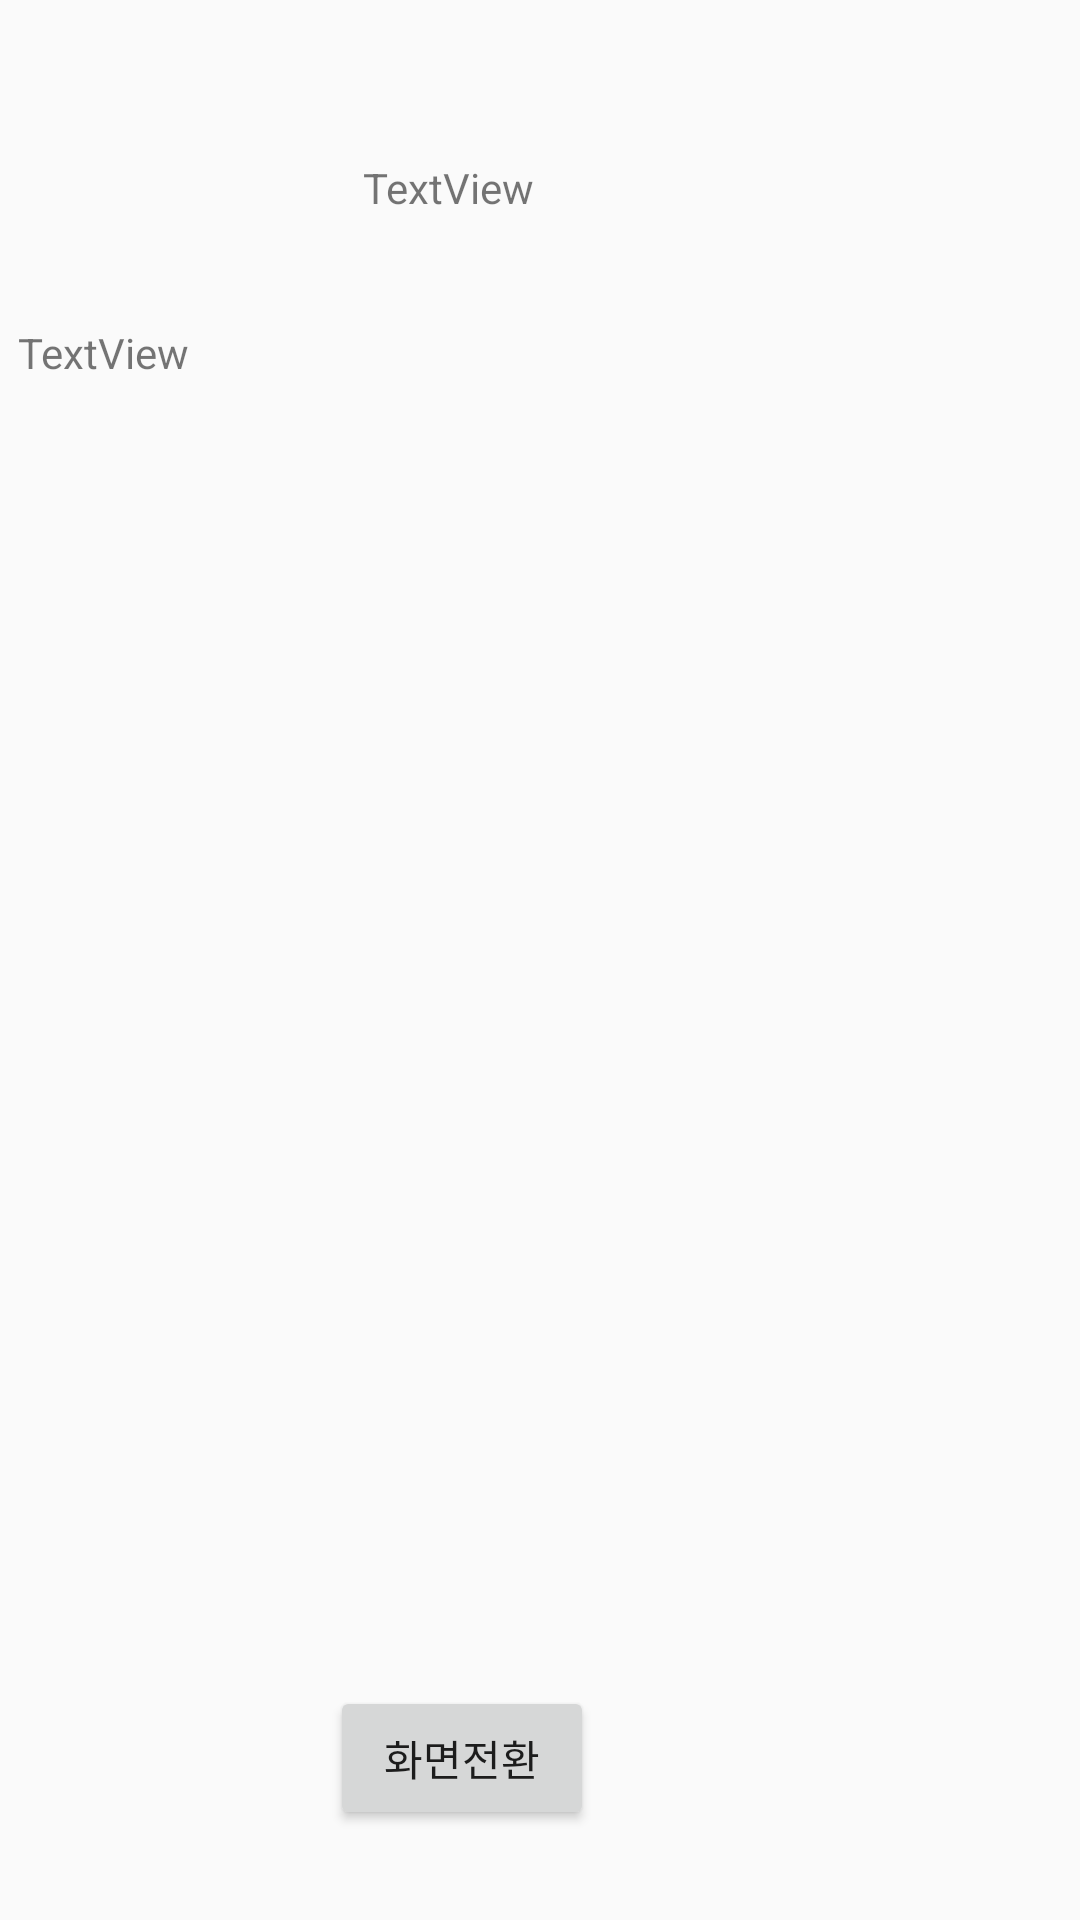

The Android layout XML behind this screen, and the referenced resources:
<!-- AndroidManifest.xml: application theme Theme.CapstoneTest -->
<!-- res/layout/activity_text.xml -->
<?xml version="1.0" encoding="utf-8"?>
<androidx.constraintlayout.widget.ConstraintLayout xmlns:android="http://schemas.android.com/apk/res/android"
    xmlns:app="http://schemas.android.com/apk/res-auto"
    xmlns:tools="http://schemas.android.com/tools"
    android:layout_width="match_parent"
    android:layout_height="match_parent"
    tools:context=".textActivity">

    <Button
        android:id="@+id/mButton"
        android:layout_width="wrap_content"
        android:layout_height="wrap_content"
        android:layout_marginTop="490dp"
        android:layout_marginEnd="162dp"
        android:text="화면전환"
        app:layout_constraintEnd_toEndOf="parent"
        app:layout_constraintTop_toBottomOf="@+id/textTitle"
        tools:ignore="MissingConstraints" />

    <TextView
        android:id="@+id/textTitle"
        android:layout_width="0dp"
        android:layout_height="wrap_content"
        android:layout_marginTop="53dp"
        android:layout_marginEnd="182dp"
        android:text="TextView"
        app:layout_constraintEnd_toEndOf="parent"
        app:layout_constraintTop_toTopOf="parent" />

    <TextView
        android:id="@+id/textContent"
        android:layout_width="298dp"
        android:layout_height="403dp"
        android:layout_marginTop="36dp"
        android:layout_marginEnd="56dp"
        android:scrollbars="vertical"
        android:text="TextView"
        app:layout_constraintEnd_toEndOf="parent"
        app:layout_constraintTop_toBottomOf="@+id/textTitle" />
</androidx.constraintlayout.widget.ConstraintLayout>
<!-- resources referenced by this layout -->
<resources>
  <style name="Theme.CapstoneTest" parent="Theme.AppCompat.DayNight.DarkActionBar">
          
          <item name="colorPrimary">@color/purple_500</item>
          <item name="colorPrimaryVariant">@color/purple_700</item>
          <item name="colorOnPrimary">@color/white</item>
          
          <item name="colorSecondary">@color/teal_200</item>
          <item name="colorSecondaryVariant">@color/teal_700</item>
          <item name="colorOnSecondary">@color/black</item>
          
          <item name="android:statusBarColor">?attr/colorPrimaryVariant</item>
          
      </style>
  <!-- not gathered from this repository: default colours our renderer supplied (Android Studio template values) -->
  <color name="purple_500">#FF6200EE</color>
  <color name="purple_700">#FF3700B3</color>
  <color name="teal_200">#FF03DAC5</color>
  <color name="teal_700">#FF018786</color>
  <color name="black">#FF000000</color>
  <color name="white">#FFFFFFFF</color>
</resources>
